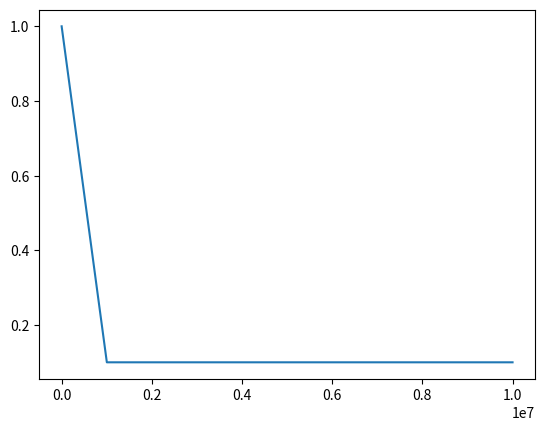

Source code (Python):
import numpy as np
import matplotlib.pyplot as plt

class PaperExplorer():
    def __init__(self):
        self.step = 0
        self.m = -0.0000009
        self.b = 1
        # m = (0.1-1)/(1000000)

    def explore(self):

        exp_exp_trade_off = np.random.rand()
        explore_probability = self.explore_prob()
        self.step += 1
        if explore_probability > exp_exp_trade_off:
            return True
        else:
            return False

    def explore_prob(self):
        if self.step > 1000000:
            return 0.1
        else:
            return self.m*self.step + self.b

if __name__ == '__main__':
    steps = range(10000000)
    exploration = []
    explorer = PaperExplorer()
    for i in steps:
        exploration.append(explorer.explore_prob())
        explorer.explore()
    fig, ax = plt.subplots(1, 1)
    ax.plot(steps, exploration)
    #ax.set_xscale('log')
    plt.show()
